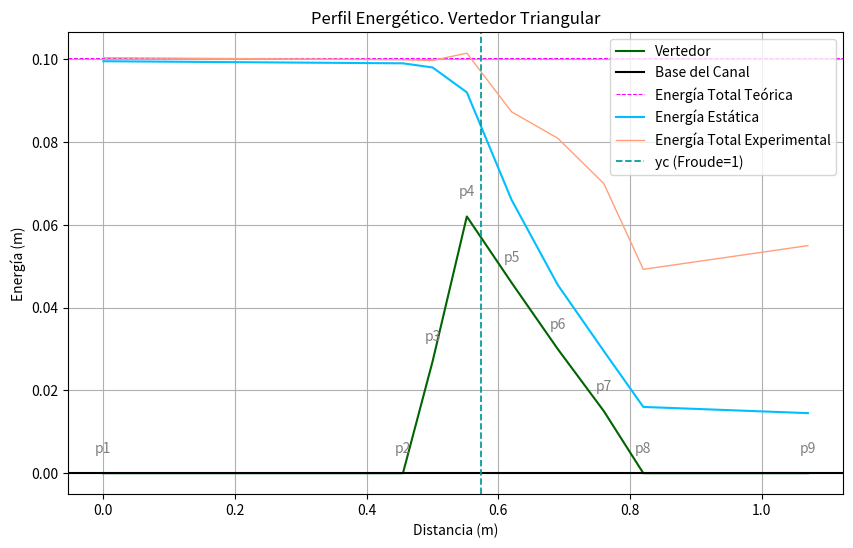
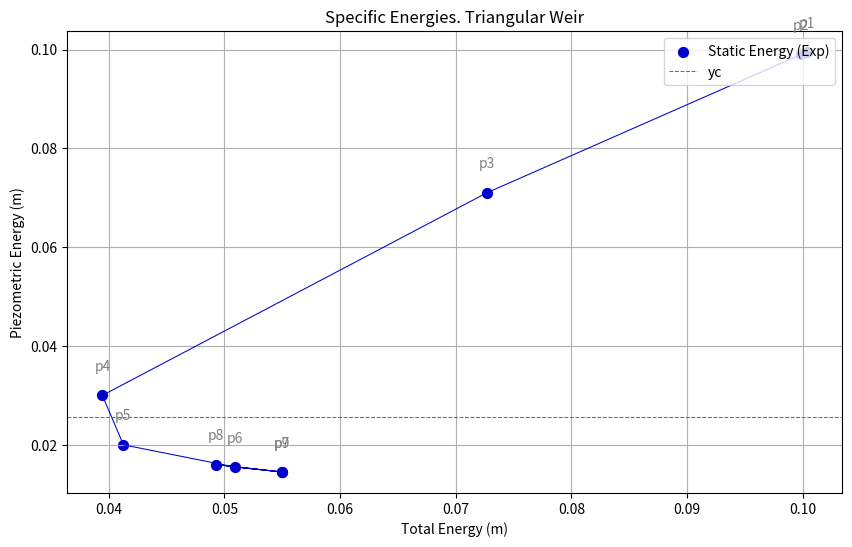

Here is the Python script that generated these plots, in order:
import numpy as np
import pandas as pd
import matplotlib.pyplot as plt
import seaborn as sns
from scipy.interpolate import interp1d

# Introduction 
print("\n//////////////////////////////////////////////////////////////////////////////////")
print("INSTITUTO TECNOLÓGICO DE COSTA RICA")
print("Escuela de Ingeniería en Construcción")
print("https://www.tec.ac.cr")
print("Session: FLUJO NO-UNIFORME/ FLUJO CRÍTICO")

print("\nM.Sc. Eng. Maikel Méndez M")
print("Water Resources + GIS + DataScience")
print("Instituto Tecnológico de Costa Rica")
print("https://www.tec.ac.cr")
print("https://orcid.org/0000-0003-1919-141X")
print("https://www.scopus.com/authid/detail.uri?authorId=51665581300")
print("https://scholar.google.com/citations?user=JnmSVFYAAAAJ&hl=en")
print("https://www.youtube.com/c/maikelmendez")
print("https://github.com/maikelonu")
print("//////////////////////////////////////////////////////////////////////////////////")

print("\n////////////////////////////////////////////////////////")
print("BLOCK: Declarations")
print("////////////////////////////////////////////////////////")
base_m = 0.086  # Hydraulic flume base (m)
q = 4.00  # Water flow (m3/h)
q /= 3600  #Water flow (m3/s)

# Triangular Weir dimensions and vectors are defined
block_ID = ["p1", "p2", "p3", "p4", "p5", "p6", "p7", "p8", "p9"] # Control-points IDs
block_X = np.array([15.050, 15.505, 15.550, 15.602, 15.670, 15.740, 15.810, 15.870, 16.120]) # Control-points X distance (m)
block_DZ = np.array([0.45, 0.45, 0.45, 0.45, 0.50, 0.55, 0.55, 0.55, 0.45]) # Hydraulic flume DeltaZ to bottom (cm)
block_ELEV = np.array([0.0, 0.0, 2.7, 6.2, 4.6, 3.0, 1.5, 0.0, 0.0]) # Relative elevation of the Triangular Weir (cm)

# Experimental Data !!!!!!!!!!!!!!
block_Y = np.array([10.40, 10.35, 10.25, 9.65, 7.10, 5.10, 3.50, 2.15, 1.90]) # experimental water depth (cm)

# Vectors are transformed
block_X = block_X - 15.05  # Normalized to start in 0 (m)
block_DZ /= 100  # Transformed to (m)
block_ELEV /= 100  # Transformed to (m)
block_Y /= 100  # Transformed to (m)
block_YEFF = block_Y - block_DZ  # Effective water depth is calculated for plotting (m)
block_YEFF2 = block_YEFF - block_ELEV  # effective water depth is calculated for numerica analysis (m)

# A dataFrame object is created   
df_weir = pd.DataFrame({
    "block_ID": block_ID,
    "block_X": block_X,
    "block_DZ": block_DZ,
    "block_ELEV": block_ELEV,
    "block_Y": block_Y,
    "block_YEFF": block_YEFF,
    "block_YEFF2": block_YEFF2
})

# Static energy is calculated (m)
df_weir["block_energ_EST"] = df_weir["block_YEFF2"]

# Dynamic energy is calculated (m)
df_weir["block_energ_DYM"] = (q**2) / (2 * 9.81 * (base_m**2) * (df_weir["block_energ_EST"]**2))

# Total energy is calculated (m)
df_weir["block_energ_TOTAL"] = df_weir["block_energ_EST"] + df_weir["block_energ_DYM"]

# Theoretical total-energy is calculated (m) 
df_weir["block_energ_TOTAL_TEO"] = df_weir["block_energ_TOTAL"].iloc[0]

# Energy losses are calculated (m)
df_weir["block_energ_LOSS"] = df_weir["block_energ_TOTAL_TEO"] - df_weir["block_energ_TOTAL"]

# Energy losses are calculated for plotting(m) 
df_weir["block_energ_PLOT"] = df_weir["block_energ_TOTAL"] + df_weir["block_ELEV"]

# Hydraulic area is calculated (m2)
df_weir["area"] = df_weir["block_YEFF2"] * base_m

# Hydraulic perimeter is calculated (m)
df_weir["perimeter"] = (df_weir["block_YEFF2"] * 2) + base_m

# Water velocity is calculated (m/s)
df_weir["vel"] = q / df_weir["area"]

# Froude number is calculated
df_weir["Froude"] = df_weir["vel"] / np.sqrt(df_weir["area"] * 9.81 / base_m)

# If-statement & For-loop for Froude number
df_weir["rule"] = np.where(df_weir["Froude"] > 1, "SUPER", "SUB")

# Approxfun {stats} is used to interpolate yc (m)
tfun01 = interp1d(df_weir["Froude"], df_weir["block_energ_EST"], kind='linear', fill_value="extrapolate") # Froude number = 1

# Approxfun {stats} is used to interpolate yc position (m)
tfun02 = interp1d(df_weir["Froude"], df_weir["block_X"], kind='linear', fill_value="extrapolate") # Froude number = 1

# Approxfun {stats} is used to interpolate Ec (m)
tfun03 = interp1d(df_weir["Froude"], df_weir["block_energ_TOTAL"], kind='linear', fill_value="extrapolate") # Froude number = 1

# Yc is estimated (m)
yc_inter = np.round(tfun01(1), 4)

# Yc distance is estimated (m)
yc_inter_dist = np.round(tfun02(1), 4)

# Ec is estimated (m)
Ec = np.round(tfun03(1), 4)

# Yc is calculated based on ec.03 (m)
yc_ec03 = round(((q**2) / ((base_m**2) * 9.81)) ** (1/3), 4)

# Yc is calculated based on ec.04 (m)
yc_ec04 = (2/3) * Ec

# Colors for plotting
cols = {
    "pto_control": "firebrick",
    "Energ_Est": "deepskyblue",
    "base_canal": "black",
    "vertedor": "darkgreen",
    "Energ_Total_Teo": "magenta",
    "Energ_Total_Exp": "lightsalmon",
    "yc": "#009999",
    "y_effec": "#00cc00"
}

# Plot 1: Energy Profile with 'p1' to 'p9' labels
plt.figure(figsize=(10, 6))
plt.plot(df_weir["block_X"], df_weir["block_ELEV"], color=cols["vertedor"], linewidth=1.5, label="Vertedor")
plt.axhline(0.0, color=cols["base_canal"], linewidth=1.5, label="Base del Canal")
plt.axhline(df_weir["block_energ_TOTAL_TEO"].iloc[0], color=cols["Energ_Total_Teo"], linewidth=0.75, linestyle="--", label="Energía Total Teórica")
plt.plot(df_weir["block_X"], df_weir["block_YEFF"], color=cols["Energ_Est"], linewidth=1.5, label="Energía Estática")
plt.plot(df_weir["block_X"], df_weir["block_energ_PLOT"], color=cols["Energ_Total_Exp"], linewidth=1.0, label="Energía Total Experimental")

# Adding labels for 'p1' to 'p9'
for i, txt in enumerate(df_weir['block_ID']):
    plt.text(df_weir["block_X"].iloc[i], df_weir["block_ELEV"].iloc[i] + 0.005, txt, fontsize=10, color='gray', ha='center')

# Plot settings
plt.axvline(yc_inter_dist, color=cols["yc"], linewidth=1.25, linestyle="--", label="yc (Froude=1)")
plt.xlabel("Distancia (m)")
plt.ylabel("Energía (m)")
plt.title("Perfil Energético. Vertedor Triangular")
plt.legend(loc="upper right")
plt.grid(True)

# Show the plot
plt.show()

# Plot 2: Specific Energies with 'p1' to 'p9' labels
plt.figure(figsize=(10, 6))
plt.scatter(df_weir["block_energ_TOTAL"], df_weir["block_energ_EST"], color='#0000cc', s=50, label="Static Energy (Exp)")
plt.plot(df_weir["block_energ_TOTAL"], df_weir["block_energ_EST"], color='#0000cc', linewidth=0.75)

# Adding labels for 'p1' to 'p9'
for i, txt in enumerate(df_weir['block_ID']):
    plt.text(df_weir["block_energ_TOTAL"].iloc[i], df_weir["block_energ_EST"].iloc[i] + 0.005, txt, fontsize=10, color='gray', ha='center')

# Plot settings
plt.axhline(yc_ec03, color='#009999', linewidth=0.75, linestyle="--", label="yc")
plt.xlabel("Total Energy (m)")
plt.ylabel("Piezometric Energy (m)")
plt.title("Specific Energies. Triangular Weir")
plt.legend(loc="upper right")
plt.grid(True)

# Show the plot
plt.show()

print("\n/////////////////////////////////////////////////////////////")
print("END OF SCRIPT")
print("/////////////////////////////////////////////////////////////")